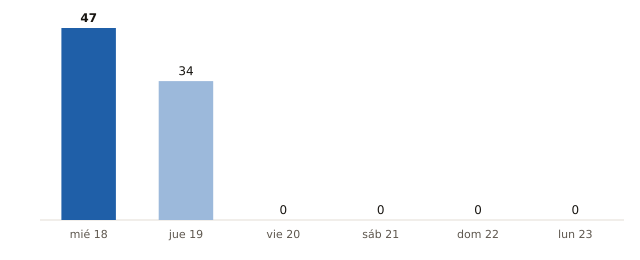

The table this chart was drawn from, first rows:
fecha, municipios_prob_90_o_mas
2026-11-18, 47
2026-11-19, 34
2026-11-20, 0
2026-11-21, 0
2026-11-22, 0
2026-11-23, 0
